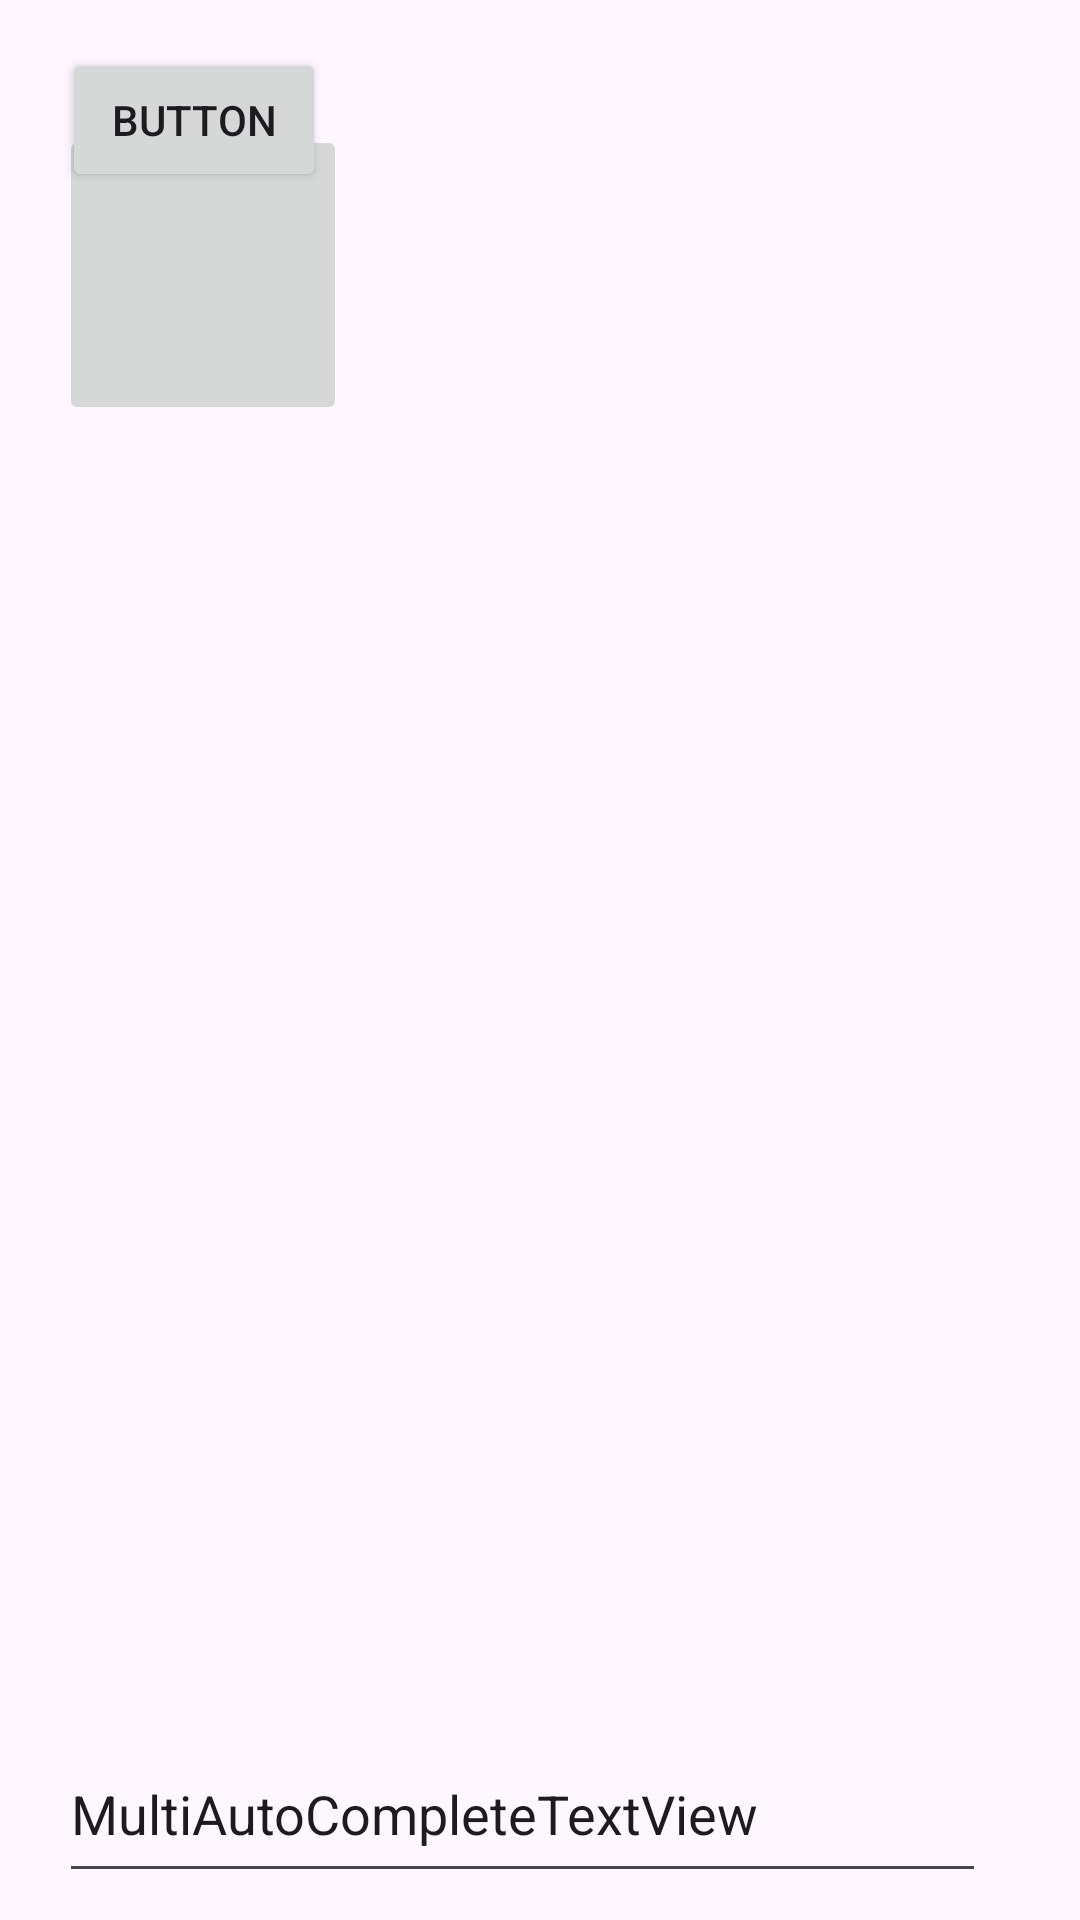

Write the Android layout XML for this screen, with the resource values it uses.
<!-- AndroidManifest.xml: application theme Theme.Photos33 -->
<!-- res/layout/activity_main.xml -->
<?xml version="1.0" encoding="utf-8"?>
<androidx.constraintlayout.widget.ConstraintLayout xmlns:android="http://schemas.android.com/apk/res/android"
    xmlns:app="http://schemas.android.com/apk/res-auto"
    xmlns:tools="http://schemas.android.com/tools"
    android:id="@+id/main"
    android:layout_width="match_parent"
    android:layout_height="match_parent"
    tools:context=".activity.MainActivity">

    <ImageView
        android:id="@+id/imageView3"
        android:layout_width="wrap_content"
        android:layout_height="wrap_content"
        android:layout_marginStart="350dp"
        android:layout_marginBottom="680dp"
        android:scaleY="75"
        app:layout_constraintBottom_toBottomOf="parent"
        app:layout_constraintEnd_toEndOf="parent"
        app:layout_constraintStart_toEndOf="@+id/imageView2"
        app:layout_constraintTop_toTopOf="parent"
        app:srcCompat="@android:drawable/alert_dark_frame" />

    <ImageView
        android:id="@+id/imageView2"
        android:layout_width="wrap_content"
        android:layout_height="wrap_content"
        android:layout_marginBottom="695dp"
        android:scaleY="75"
        app:layout_constraintBottom_toBottomOf="parent"
        app:layout_constraintEnd_toStartOf="@+id/imageView3"
        app:layout_constraintStart_toStartOf="parent"
        app:layout_constraintTop_toTopOf="parent"
        app:layout_constraintVertical_bias="0.0"
        app:srcCompat="@android:drawable/alert_dark_frame" />

    <Button
        android:id="@+id/button3"
        android:layout_width="wrap_content"
        android:layout_height="wrap_content"
        android:layout_marginStart="14dp"
        android:layout_marginTop="16dp"
        android:layout_marginEnd="26dp"
        android:text="Button"
        app:layout_constraintEnd_toStartOf="@+id/button4"
        app:layout_constraintStart_toEndOf="@+id/imageView2"
        app:layout_constraintTop_toTopOf="parent" />

    <Button
        android:id="@+id/button4"
        android:layout_width="wrap_content"
        android:layout_height="wrap_content"
        android:layout_marginTop="16dp"
        android:layout_marginBottom="667dp"
        android:text="Button"
        app:layout_constraintBottom_toBottomOf="parent"
        app:layout_constraintEnd_toStartOf="@+id/button5"
        app:layout_constraintStart_toEndOf="@+id/button3"
        app:layout_constraintTop_toTopOf="parent"
        app:layout_constraintVertical_bias="1.0" />

    <Button
        android:id="@+id/button5"
        android:layout_width="wrap_content"
        android:layout_height="wrap_content"
        android:layout_marginStart="20dp"
        android:layout_marginTop="19dp"
        android:layout_marginEnd="19dp"
        android:layout_marginBottom="664dp"
        android:text="Button"
        app:layout_constraintBottom_toBottomOf="parent"
        app:layout_constraintEnd_toStartOf="@+id/imageView3"
        app:layout_constraintStart_toEndOf="@+id/button4"
        app:layout_constraintTop_toTopOf="parent"
        app:layout_constraintVertical_bias="0.0" />

    <ImageButton
        android:id="@+id/imageButton2"
        android:layout_width="96dp"
        android:layout_height="100dp"
        android:layout_marginStart="45dp"
        android:layout_marginTop="23dp"
        android:layout_marginEnd="270dp"
        android:layout_marginBottom="544dp"
        app:layout_constraintBottom_toBottomOf="parent"
        app:layout_constraintEnd_toEndOf="parent"
        app:layout_constraintStart_toStartOf="parent"
        app:layout_constraintTop_toBottomOf="@+id/button3"
        tools:srcCompat="@tools:sample/avatars" />

    <MultiAutoCompleteTextView
        android:id="@+id/multiAutoCompleteTextView"
        android:layout_width="309dp"
        android:layout_height="56dp"
        android:layout_marginStart="45dp"
        android:layout_marginTop="456dp"
        android:layout_marginEnd="57dp"
        android:layout_marginBottom="32dp"
        android:text="MultiAutoCompleteTextView"
        app:layout_constraintBottom_toBottomOf="parent"
        app:layout_constraintEnd_toEndOf="parent"
        app:layout_constraintStart_toStartOf="parent"
        app:layout_constraintTop_toBottomOf="@+id/imageButton2" />

</androidx.constraintlayout.widget.ConstraintLayout>
<!-- resources referenced by this layout -->
<resources>
  <style name="Theme.Photos33" parent="Base.Theme.Photos33" />
  <style name="Base.Theme.Photos33" parent="Theme.Material3.DayNight.NoActionBar">
          
          
      </style>
</resources>
